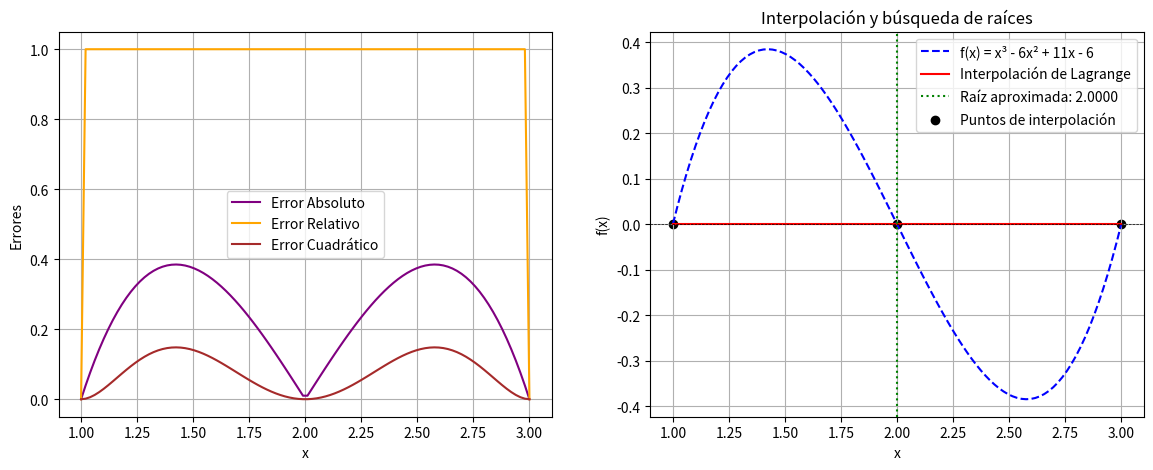

The matplotlib source for this figure:
# Código que implementa el esquema numérico  
# de interpolación para determinar la raíz de
# una ecuación

#            Autor:
# [redacted]
# Versión 1.01 : 17/02/2025

import numpy as np  # Se importa la librería NumPy para operaciones numéricas
import matplotlib.pyplot as plt  # Se importa Matplotlib para graficar

# Función actualizada
def f(x):
    return x**3 - 6*x**2 + 11*x - 6  # Se define la función cuya raíz queremos encontrar

# Interpolación de Lagrange
def lagrange_interpolation(x, x_puntos, y_puntos):
    P_Interpolacion = len(x_puntos)  # Se obtiene el número de puntos de interpolación
    Resultado = 0  # Inicializa el polinomio interpolante en 0
    for Iteracion_i in range(P_Interpolacion):  # Itera sobre los puntos de interpolación
        termino_Lag = y_puntos[Iteracion_i]  # Toma el valor correspondiente en y
        for Iteracion_j in range(P_Interpolacion):  # Segunda iteración para construir los términos de Lagrange
            if Iteracion_i != Iteracion_j:  # Se omite el término donde i == j
                termino_Lag *= (x - x_puntos[Iteracion_j]) / (x_puntos[Iteracion_i] - x_puntos[Iteracion_j])
        Resultado += termino_Lag  # Suma el término calculado al polinomio interpolante
    return Resultado  # Devuelve el valor interpolado

# Método de Bisección para encontrar la raíz de una función
def bisect(func, a, b, tol=1e-6, max_iter=100):
    if func(a) * func(b) > 0:  # Verifica si hay cambio de signo en el intervalo
        raise ValueError("El intervalo no contiene una raíz")  # Si no hay, se lanza un error

    for _ in range(max_iter):  # Se itera hasta alcanzar el número máximo de iteraciones
        c = (a + b) / 2  # Se calcula el punto medio del intervalo
        if abs(func(c)) < tol or (b - a) / 2 < tol:  # Se verifica si la solución es suficientemente precisa
            return c  # Retorna la raíz aproximada
        if func(a) * func(c) < 0:  # Si hay cambio de signo en [a, c], se ajusta el intervalo
            b = c
        else:  # Si no, la raíz está en [c, b]
            a = c
    return (a + b) / 2  # Retorna la mejor estimación después de iterar

# Selección de tres puntos de interpolación en el intervalo [1,3]
x0 = 1.0  # Primer punto
x1 = 2.0  # Segundo punto
x2 = 3.0  # Tercer punto
x_points = np.array([x0, x1, x2])  # Se almacenan los puntos en un array
y_points = f(x_points)  # Se evalúa la función en los puntos seleccionados

# Construcción del polinomio interpolante
x_vals = np.linspace(x0, x2, 100)  # Se generan 100 puntos entre x0 y x2 para graficar
y_interp = [lagrange_interpolation(x, x_points, y_points) for x in x_vals]  # Se evalúa la interpolación en cada punto

# Encontrar raíz del polinomio interpolante usando bisección
root = bisect(lambda x: lagrange_interpolation(x, x_points, y_points), x0, x2)

# Calcular errores
errores_absolutos = np.abs(y_interp - f(x_vals))  # Se calcula el error absoluto
errores_relativos = errores_absolutos / np.where(np.abs(f(x_vals)) == 0, 1, np.abs(f(x_vals)))  # Se calcula el error relativo evitando división por cero
errores_cuadraticos = errores_absolutos**2  # Se calcula el error cuadrático

# Encabezado de la tabla de errores
print(f"{'Iteración':<10}|{'x':<12}|{'Error absoluto':<18}|{'Error relativo':<18}|{'Error cuadrático'}")
print("-" * 80)

# Iterar sobre los valores calculados para imprimirlos
for i, (x_val, error_abs, error_rel, error_cuad) in enumerate(zip(x_vals, errores_absolutos, errores_relativos, errores_cuadraticos)):
    print(f"{i+1:<10}|{x_val:<12.6f}|{error_abs:<18.6e}|{error_rel:<18.6e}|{error_cuad:.6e}")

# Se genera la gráfica de los errores
fig, ax = plt.subplots(1, 2, figsize=(14, 5))  # Crea dos subgráficos en una figura de tamaño 14x5

# Subgráfica 1: Errores
ax[0].plot(x_vals, errores_absolutos, label="Error Absoluto", color='purple')  # Grafica el error absoluto
ax[0].plot(x_vals, errores_relativos, label="Error Relativo", color='orange')  # Grafica el error relativo
ax[0].plot(x_vals, errores_cuadraticos, label="Error Cuadrático", color='brown')  # Grafica el error cuadrático
ax[0].set_xlabel("x")  # Etiqueta del eje x
ax[0].set_ylabel("Errores")  # Etiqueta del eje y
ax[0].legend()  # Muestra la leyenda
ax[0].grid(True)  # Activa la cuadrícula

# Subgráfica 2: Función original e interpolación
ax[1].plot(x_vals, f(x_vals), label="f(x) = x³ - 6x² + 11x - 6", linestyle='dashed', color='blue')  # Se grafica la función original
ax[1].plot(x_vals, y_interp, label="Interpolación de Lagrange", color='red')  # Se grafica la interpolación
ax[1].axhline(0, color='black', linewidth=0.5, linestyle='--')  # Línea horizontal en y = 0
ax[1].axvline(root, color='green', linestyle='dotted', label=f"Raíz aproximada: {root:.4f}")  # Se marca la raíz encontrada
ax[1].scatter(x_points, y_points, color='black', label="Puntos de interpolación")  # Se marcan los puntos de interpolación
ax[1].set_xlabel("x")  # Etiqueta del eje x
ax[1].set_ylabel("f(x)")  # Etiqueta del eje y
ax[1].set_title("Interpolación y búsqueda de raíces")  # Título del gráfico
ax[1].legend()  # Muestra la leyenda
ax[1].grid(True)  # Activa la cuadrícula

# Guardar la gráfica en un archivo
plt.savefig("interpolacion_raices.png")  # Guarda la imagen de la gráfica
plt.show()  # Muestra la gráfica en pantalla

# Imprimir la raíz encontrada
print(f"La raíz aproximada usando interpolación es: {root:.4f}")  # Muestra la raíz en la terminal
